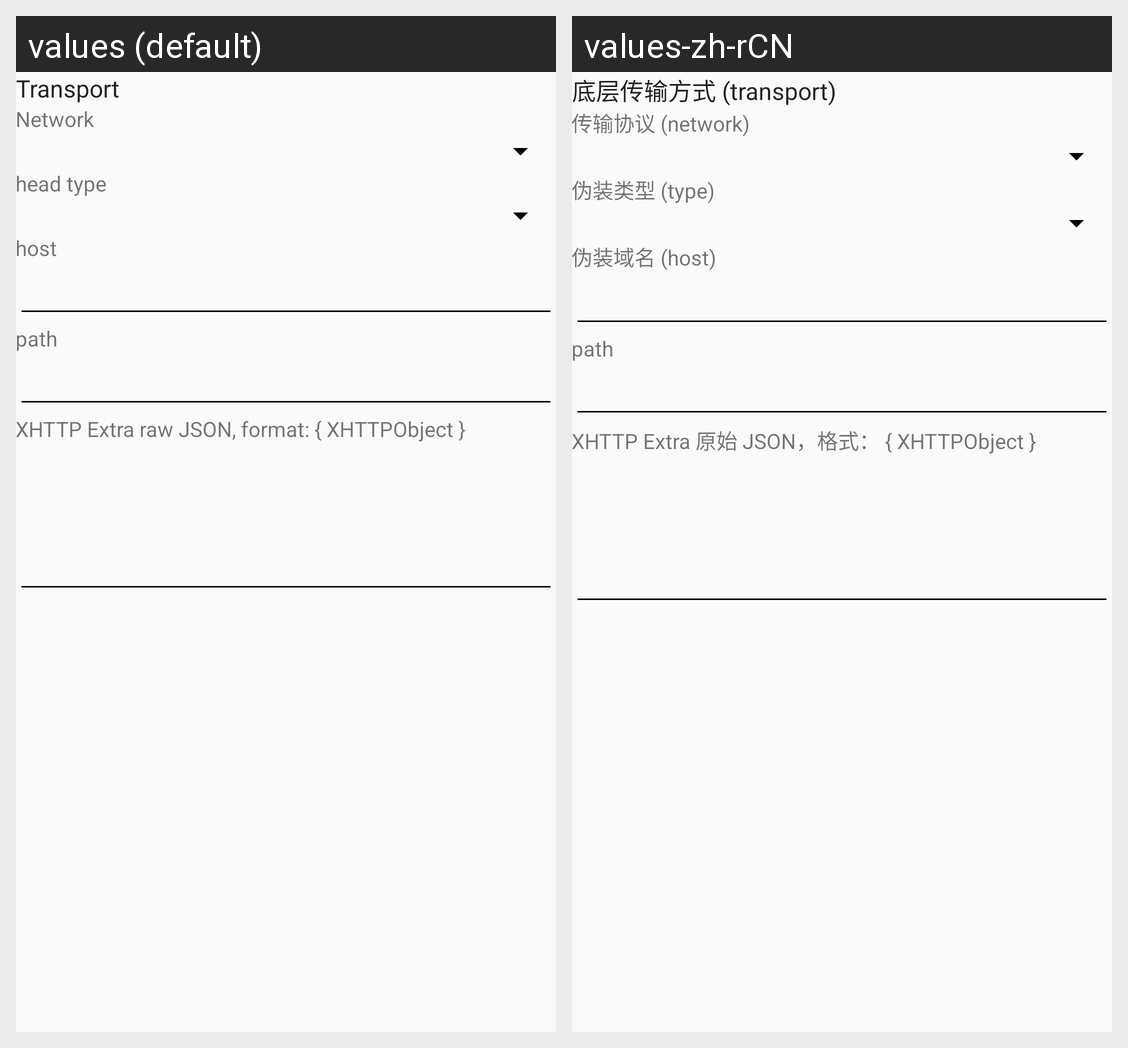

The same Android screen rendered under two of its app's locales, left to right. List the strings drawn on it with the default value and each locale's translation.
Android screen res/layout/layout_transport.xml rendered under 2 locales, left to right: values (default), values-zh-rCN. Device: Nexus 5 (rendered at 1080×1920; each locale shown at half size, 540×960, under a caption strip naming it); theme AppThemeDayNight.
Strings drawn on this screen, with the default value and each locale's value (text and hints the layout hard-codes, and strings that could not be matched under every locale, appear in the picture but are not listed):

server_lab_more_function
  values: Transport
  values-zh-rCN: 底层传输方式 (transport)

server_lab_network
  values: Network
  values-zh-rCN: 传输协议 (network)

server_lab_head_type
  values: head type
  values-zh-rCN: 伪装类型 (type)

server_lab_request_host
  values: host
  values-zh-rCN: 伪装域名 (host)

server_lab_path
  values: path
  values-zh-rCN: path

server_lab_xhttp_extra
  values: XHTTP Extra raw JSON, format: { XHTTPObject }
  values-zh-rCN: XHTTP Extra 原始 JSON，格式： { XHTTPObject }
